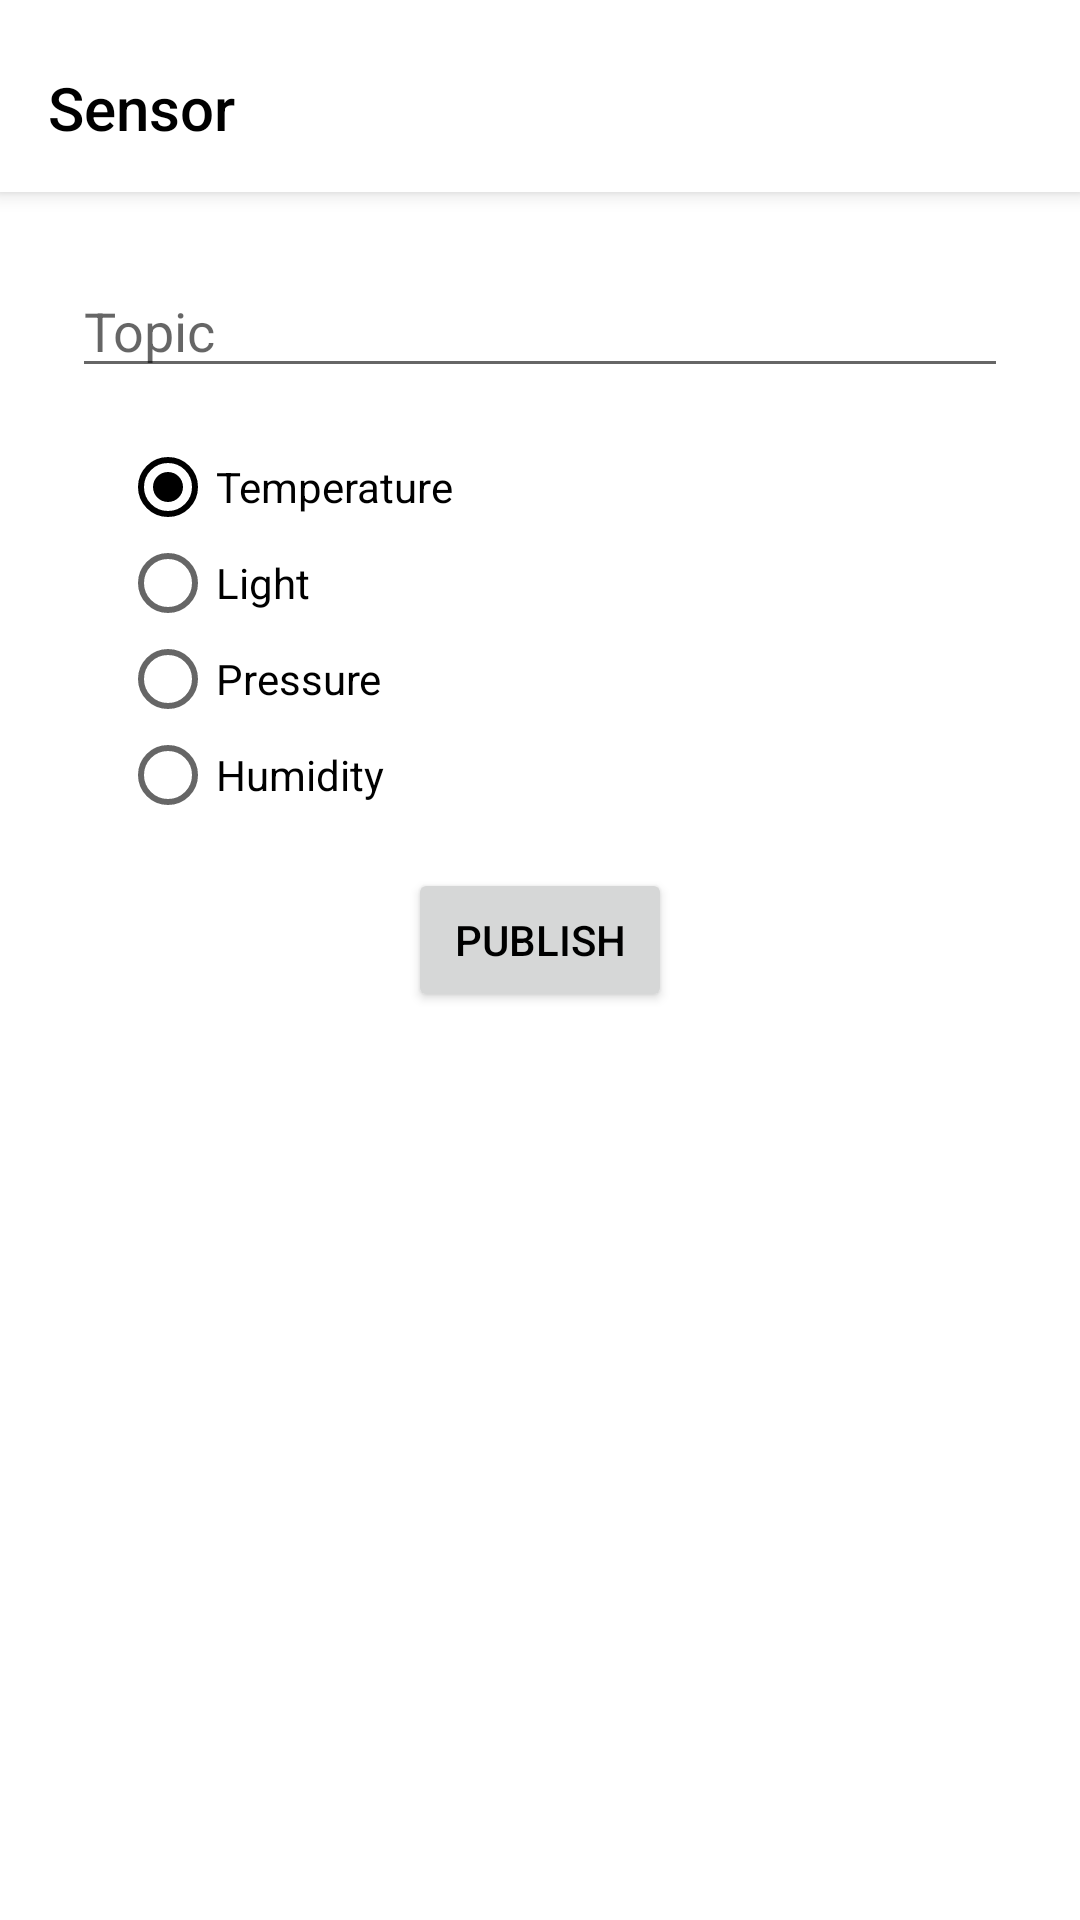

Reconstruct the res/layout file that produces this screen, plus the resources it refers to.
<!-- AndroidManifest.xml: application theme AppTheme -->
<!-- res/layout/activity_temperature.xml -->
<?xml version="1.0" encoding="utf-8"?>
<android.support.design.widget.CoordinatorLayout xmlns:android="http://schemas.android.com/apk/res/android"
    xmlns:app="http://schemas.android.com/apk/res-auto"
    xmlns:tools="http://schemas.android.com/tools"
    android:layout_width="match_parent"
    android:layout_height="match_parent"
    tools:context=".sensor.SensorActivity">

    <android.support.design.widget.AppBarLayout
        android:id="@+id/appbar"
        android:layout_width="match_parent"
        android:layout_height="wrap_content"
        android:paddingTop="@dimen/appbar_padding_top"
        android:theme="@style/AppTheme">

        <android.support.v7.widget.Toolbar
            android:id="@+id/toolbar"
            android:layout_width="match_parent"
            android:layout_height="?attr/actionBarSize"
            android:layout_weight="1"
            android:background="?attr/colorPrimary"
            app:title="Sensor">
        </android.support.v7.widget.Toolbar>
    </android.support.design.widget.AppBarLayout>

    <android.support.constraint.ConstraintLayout
        android:layout_width="match_parent"
        android:layout_height="match_parent"
        android:paddingBottom="8dp"
        android:paddingEnd="24dp"
        android:paddingStart="24dp"
        android:paddingTop="8dp"
        app:layout_behavior="@string/appbar_scrolling_view_behavior">

        <EditText
            android:id="@+id/editText"
            android:layout_width="match_parent"
            android:layout_height="wrap_content"
            android:layout_marginTop="16dp"
            android:ems="10"
            android:hint="Topic"
            android:inputType="textPersonName"
            app:layout_constraintEnd_toEndOf="parent"
            app:layout_constraintHorizontal_bias="0.502"
            app:layout_constraintStart_toStartOf="parent"
            app:layout_constraintTop_toTopOf="parent" />

        <TextView
            android:id="@+id/textInform"
            android:layout_width="match_parent"
            android:layout_height="wrap_content"
            android:hint=""
            android:layout_marginBottom="8dp"
            android:layout_marginTop="8dp"
            android:paddingStart="150dp"
            app:layout_constraintBottom_toTopOf="@+id/button"
            app:layout_constraintTop_toBottomOf="@+id/editText" />

        <RadioGroup
            android:id="@+id/radioGroup"
            android:layout_width="wrap_content"
            android:layout_height="wrap_content"
            android:layout_marginTop="1dp"
            android:padding="16dp"
            app:layout_constraintStart_toStartOf="@+id/editText"
            app:layout_constraintTop_toBottomOf="@+id/editText">

            <RadioButton
                android:id="@+id/radioTemp"
                android:layout_width="wrap_content"
                android:layout_height="wrap_content"
                android:checked="true"
                android:text="Temperature" />

            <RadioButton
                android:id="@+id/radioLight"
                android:layout_width="wrap_content"
                android:layout_height="wrap_content"
                android:text="Light" />

            <RadioButton
                android:id="@+id/radioPres"
                android:layout_width="wrap_content"
                android:layout_height="wrap_content"
                android:text="Pressure" />

            <RadioButton
                android:id="@+id/radioHum"
                android:layout_width="wrap_content"
                android:layout_height="wrap_content"
                android:text="Humidity" />

        </RadioGroup>

        <Button
            android:id="@+id/button"
            android:layout_width="wrap_content"
            android:layout_height="wrap_content"
            android:layout_marginTop="160dp"
            android:text="Publish"
            app:layout_constraintEnd_toEndOf="parent"
            app:layout_constraintStart_toStartOf="parent"
            app:layout_constraintTop_toBottomOf="@+id/editText" />

    </android.support.constraint.ConstraintLayout>


</android.support.design.widget.CoordinatorLayout>
<!-- resources referenced by this layout -->
<resources>
  <dimen name="appbar_padding_top">8dp</dimen>
  
      //androidhive
  <style name="AppTheme" parent="Theme.AppCompat.Light.NoActionBar">
          
          <item name="colorPrimary">@color/colorPrimary</item>
          <item name="colorPrimaryDark">@color/Black</item>
          <item name="colorAccent">@color/Black</item>
          
          <item name="android:windowBackground">@color/white</item>
          <item name="android:textColorPrimary">@color/Black</item>
          <item name="android:textColor">@color/Black</item>
      </style>
  <color name="colorPrimary">#FFFFFF</color>
  <color name="Black">#000000</color>
  
      //androidhive
  <color name="white">#FFFFFF</color>
</resources>
